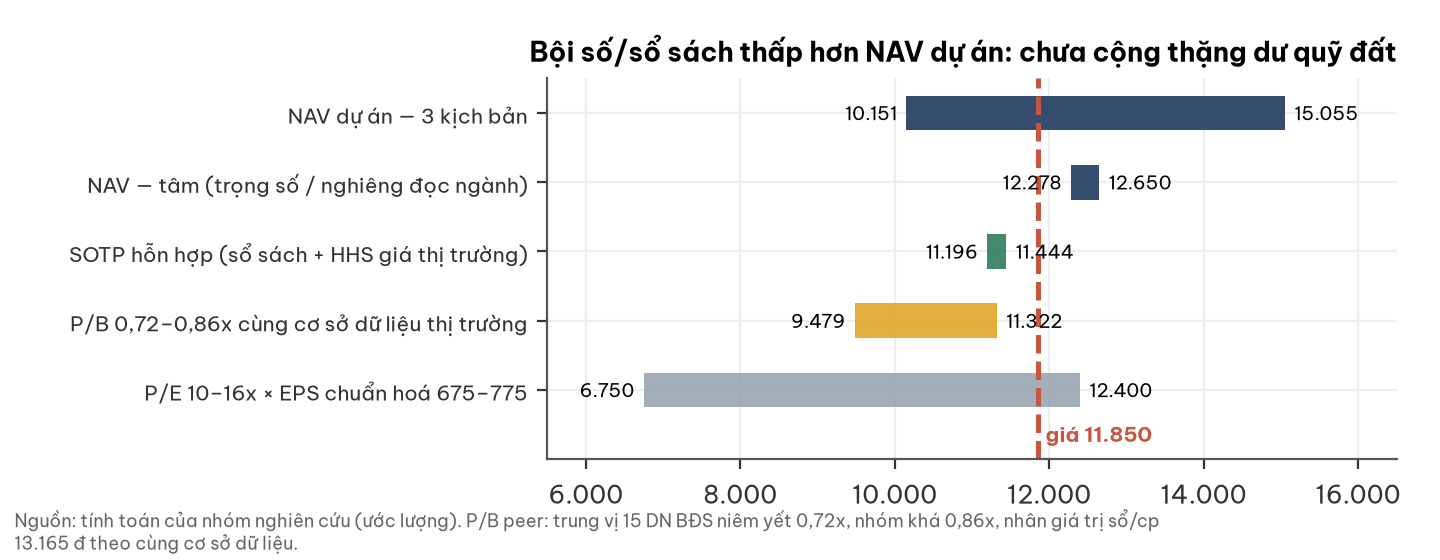

Data behind this chart, as committed beside it:
phuong_phap, thap, cao
NAV dự án — 3 kịch bản, 10151, 15055
NAV — tâm (trọng số / nghiêng đọc ngành), 12278, 12650
SOTP hỗn hợp (sổ sách + HHS giá thị trườ…, 11196, 11444
P/B 0,72–0,86x cùng cơ sở dữ liệu thị tr…, 9479, 11322
P/E 10–16x × EPS chuẩn hoá 675–775, 6750, 12400
